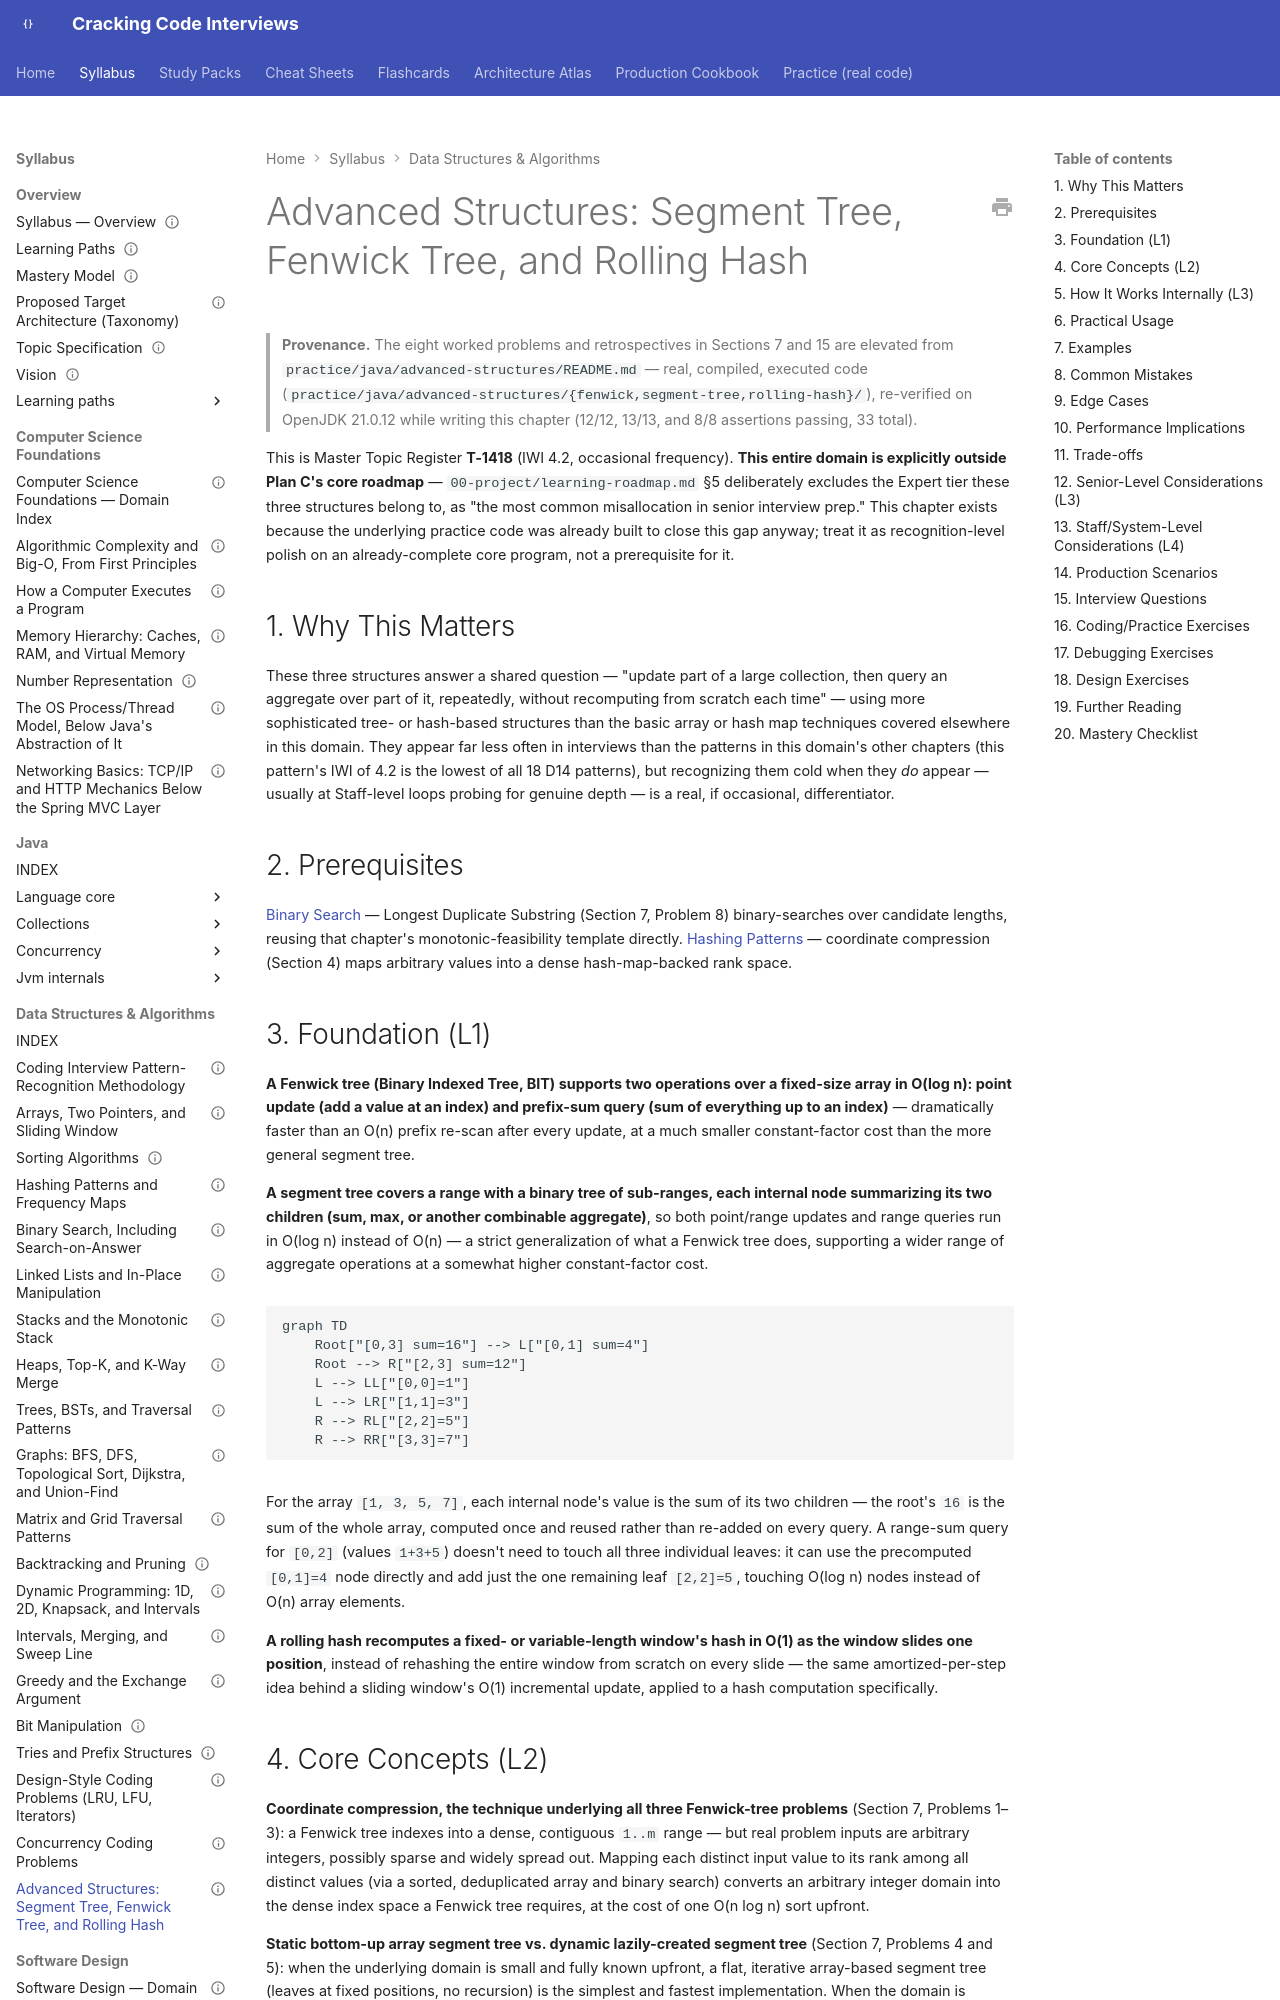

repository: JuanMelendres/cracking-code-interviews · page: syllabus/03-data-structures-algorithms/advanced-structures-segment-tree-fenwick-rolling-hash/index.html · generator: mkdocs

---
title: "Advanced Structures: Segment Tree, Fenwick Tree, and Rolling Hash"
slug: advanced-structures-segment-tree-fenwick-rolling-hash
document_type: syllabus-topic
domain: 03-data-structures-algorithms
topic_id: T-2117
status: canonical
version: 1.0
last_updated: 2026-09-09
mastery_levels_covered: [L1, L2, L3, L4]
prerequisites:
  - binary-search-and-search-on-answer.md
  - hashing-patterns-and-frequency-maps.md
related:
  - binary-search-and-search-on-answer.md
  - hashing-patterns-and-frequency-maps.md
  - trees-bst-and-traversal-patterns.md
practice: ../../practice/java/advanced-structures/
production_scenarios: []
interview_paths: [senior-to-staff]
official_references: []
source_history:
  - practice/java/advanced-structures/README.md
---

# Advanced Structures: Segment Tree, Fenwick Tree, and Rolling Hash

> **Provenance.** The eight worked problems and retrospectives in Sections 7 and 15 are elevated from `practice/java/advanced-structures/README.md` — real, compiled, executed code (`practice/java/advanced-structures/{fenwick,segment-tree,rolling-hash}/`), re-verified on OpenJDK 21.0.12 while writing this chapter (12/12, 13/13, and 8/8 assertions passing, 33 total).

This is Master Topic Register **T-1418** (IWI 4.2, occasional frequency). **This entire domain is explicitly outside Plan C's core roadmap** — `00-project/learning-roadmap.md` §5 deliberately excludes the Expert tier these three structures belong to, as "the most common misallocation in senior interview prep." This chapter exists because the underlying practice code was already built to close this gap anyway; treat it as recognition-level polish on an already-complete core program, not a prerequisite for it.

## 1. Why This Matters

These three structures answer a shared question — "update part of a large collection, then query an aggregate over part of it, repeatedly, without recomputing from scratch each time" — using more sophisticated tree- or hash-based structures than the basic array or hash map techniques covered elsewhere in this domain. They appear far less often in interviews than the patterns in this domain's other chapters (this pattern's IWI of 4.2 is the lowest of all 18 D14 patterns), but recognizing them cold when they *do* appear — usually at Staff-level loops probing for genuine depth — is a real, if occasional, differentiator.

## 2. Prerequisites

[Binary Search](binary-search-and-search-on-answer.md) — Longest Duplicate Substring (Section 7, Problem 8) binary-searches over candidate lengths, reusing that chapter's monotonic-feasibility template directly. [Hashing Patterns](hashing-patterns-and-frequency-maps.md) — coordinate compression (Section 4) maps arbitrary values into a dense hash-map-backed rank space.

## 3. Foundation (L1)

**A Fenwick tree (Binary Indexed Tree, BIT) supports two operations over a fixed-size array in O(log n): point update (add a value at an index) and prefix-sum query (sum of everything up to an index)** — dramatically faster than an O(n) prefix re-scan after every update, at a much smaller constant-factor cost than the more general segment tree.

**A segment tree covers a range with a binary tree of sub-ranges, each internal node summarizing its two children (sum, max, or another combinable aggregate)**, so both point/range updates and range queries run in O(log n) instead of O(n) — a strict generalization of what a Fenwick tree does, supporting a wider range of aggregate operations at a somewhat higher constant-factor cost.

```mermaid
graph TD
    Root["[0,3] sum=16"] --> L["[0,1] sum=4"]
    Root --> R["[2,3] sum=12"]
    L --> LL["[0,0]=1"]
    L --> LR["[1,1]=3"]
    R --> RL["[2,2]=5"]
    R --> RR["[3,3]=7"]
```

For the array `[1, 3, 5, 7]`, each internal node's value is the sum of its two children — the root's `16` is the sum of the whole array, computed once and reused rather than re-added on every query. A range-sum query for `[0,2]` (values `1+3+5`) doesn't need to touch all three individual leaves: it can use the precomputed `[0,1]=4` node directly and add just the one remaining leaf `[2,2]=5`, touching O(log n) nodes instead of O(n) array elements.

**A rolling hash recomputes a fixed- or variable-length window's hash in O(1) as the window slides one position**, instead of rehashing the entire window from scratch on every slide — the same amortized-per-step idea behind a sliding window's O(1) incremental update, applied to a hash computation specifically.
